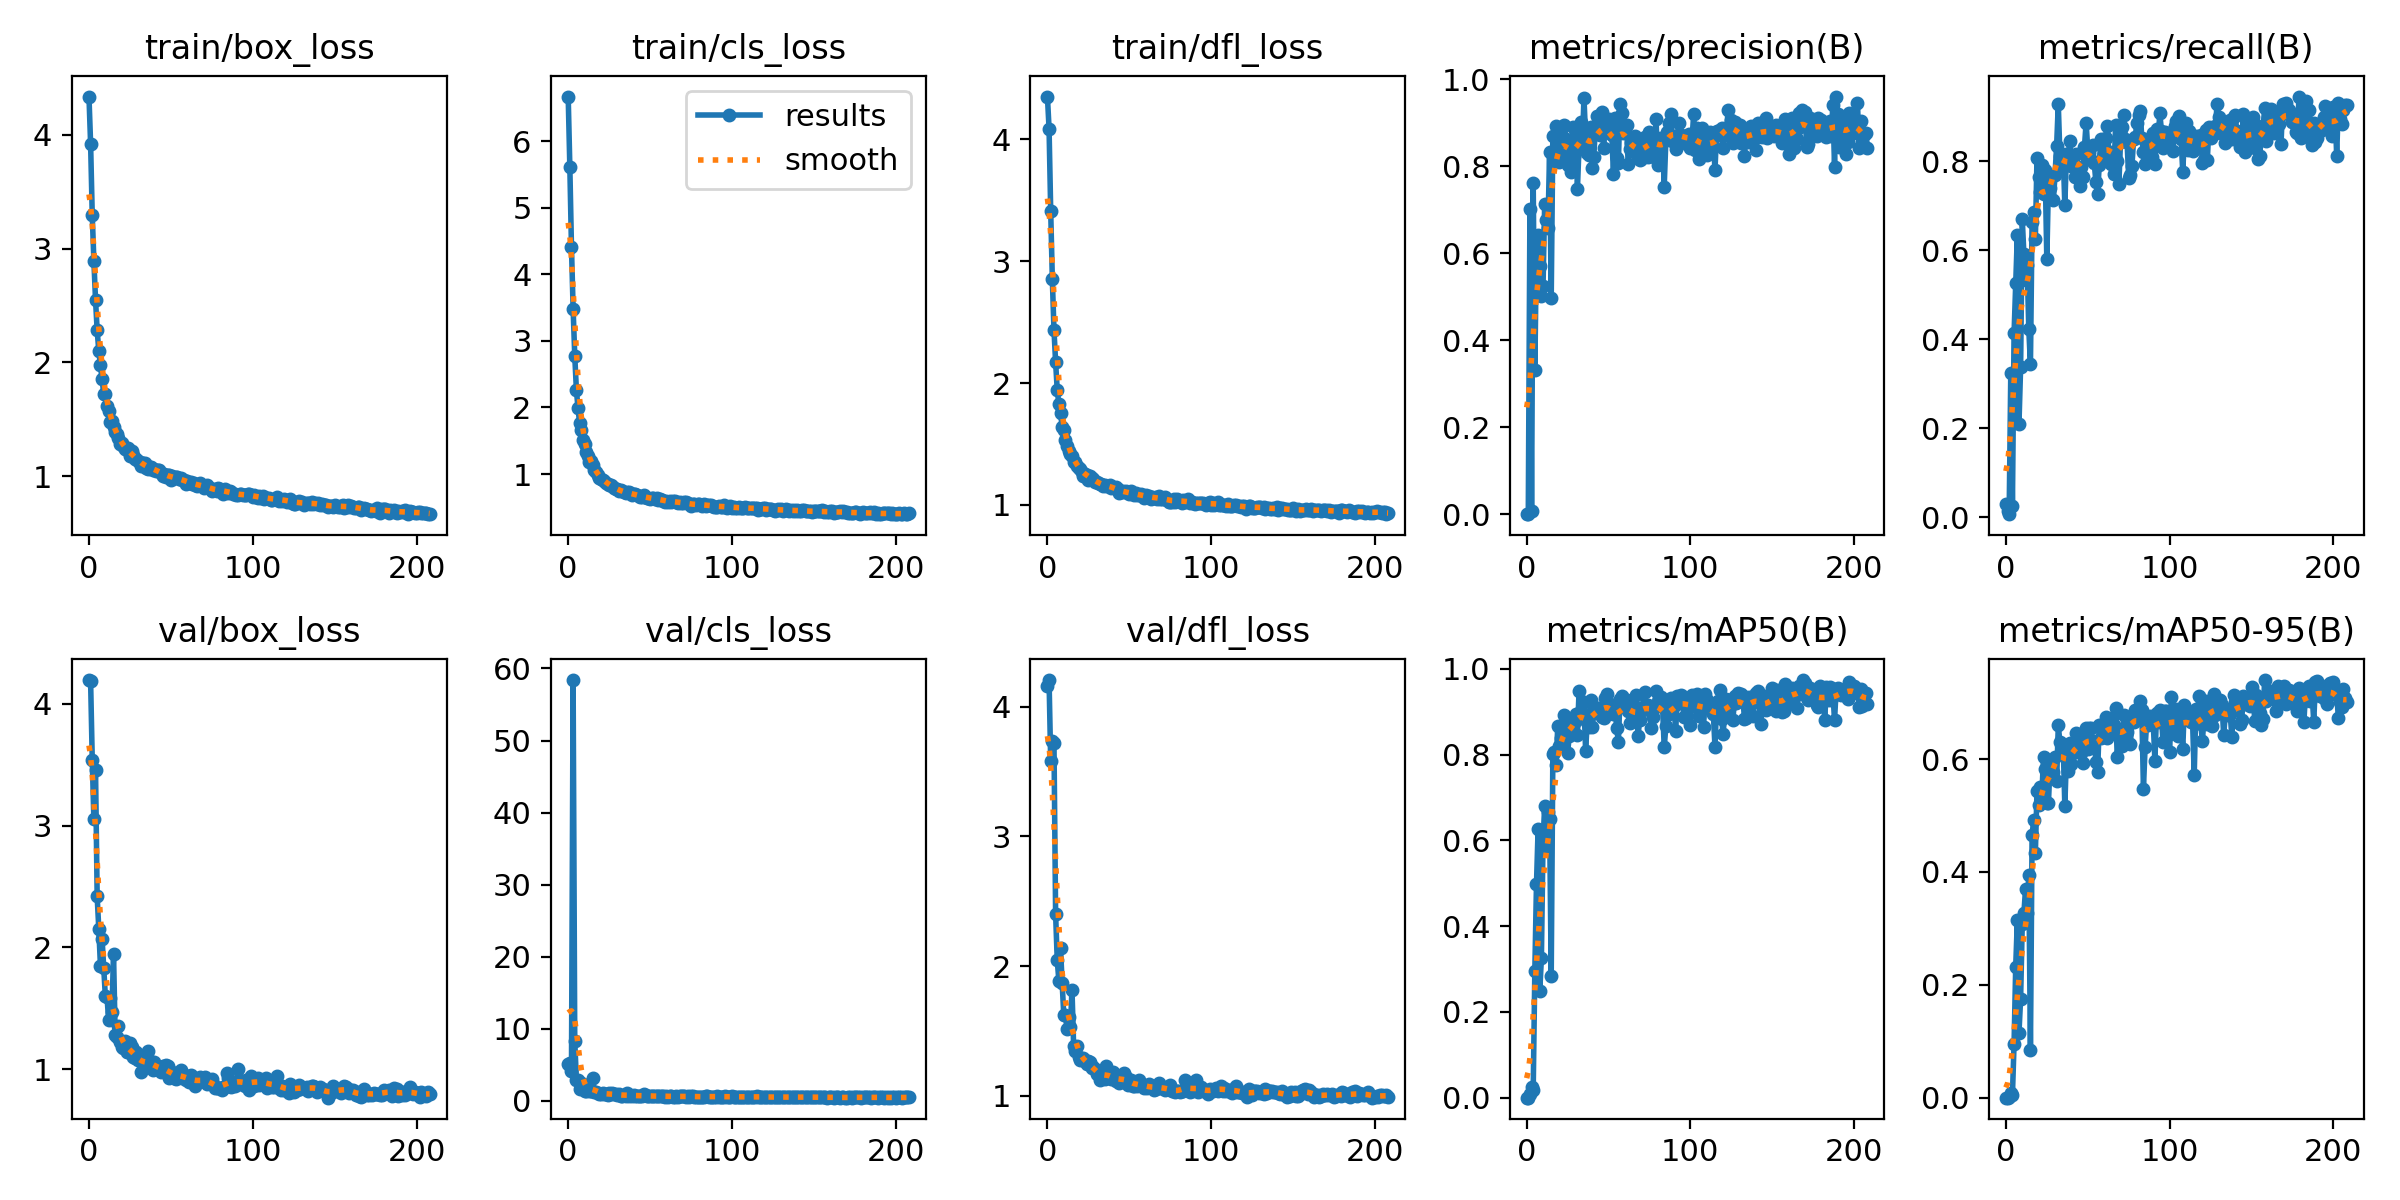

The table this chart was drawn from, first rows:
epoch, train/box_loss, train/cls_loss, train/dfl_loss, metrics/precision(B), metrics/recall(B), metrics/mAP50(B), metrics/mAP50-95(B), val/box_loss, val/cls_loss, val/dfl_loss, lr/pg0, lr/pg1, lr/pg2
0, 4.338, 6.673, 4.351, 0.00019, 0.02899, 0.00017, 5e-05, 4.194, 5.184, 4.161, 0.003265, 0.003265, 0.003265
1, 3.92, 5.614, 4.089, 0.00036, 0.01449, 0.00048, 9e-05, 4.185, 5.257, 4.206, 0.006592, 0.006592, 0.006592
2, 3.293, 4.406, 3.412, 0.7011, 0.00725, 0.00901, 0.00155, 3.54, 4.171, 3.579, 0.009912, 0.009912, 0.009912
3, 2.892, 3.487, 2.851, 0.00797, 0.3252, 0.02515, 0.00788, 3.05, 58.39, 3.739, 0.00997, 0.00997, 0.00997
4, 2.55, 2.779, 2.438, 0.762, 0.02657, 0.01822, 0.00456, 3.455, 8.281, 3.717, 0.00997, 0.00997, 0.00997
5, 2.281, 2.266, 2.171, 0.3305, 0.4131, 0.2962, 0.09533, 2.418, 2.92, 2.401, 0.00996, 0.00996, 0.00996
6, 2.1, 1.985, 1.941, 0.6262, 0.5258, 0.4973, 0.2312, 2.151, 2.864, 2.045, 0.00995, 0.00995, 0.00995
7, 1.974, 1.763, 1.826, 0.6408, 0.6339, 0.6276, 0.3144, 1.849, 1.661, 1.886, 0.009941, 0.009941, 0.009941
8, 1.857, 1.659, 1.751, 0.5704, 0.2101, 0.2492, 0.115, 2.071, 2.508, 2.14, 0.009931, 0.009931, 0.009931
9, 1.724, 1.512, 1.643, 0.5018, 0.3377, 0.3248, 0.1757, 1.834, 2.375, 1.868, 0.009921, 0.009921, 0.009921
10, 1.723, 1.446, 1.614, 0.5246, 0.6705, 0.5979, 0.3076, 1.598, 1.42, 1.622, 0.009911, 0.009911, 0.009911
11, 1.614, 1.325, 1.53, 0.712, 0.5912, 0.6798, 0.3265, 1.595, 1.439, 1.622, 0.009901, 0.009901, 0.009901
12, 1.569, 1.266, 1.48, 0.6761, 0.5334, 0.5851, 0.3697, 1.407, 1.479, 1.513, 0.009891, 0.009891, 0.009891
13, 1.473, 1.185, 1.442, 0.6573, 0.5659, 0.6663, 0.3266, 1.588, 1.436, 1.608, 0.009881, 0.009881, 0.009881
14, 1.487, 1.191, 1.42, 0.832, 0.4221, 0.65, 0.3945, 1.471, 1.406, 1.528, 0.009871, 0.009871, 0.009871
15, 1.433, 1.13, 1.404, 0.4959, 0.3436, 0.2832, 0.08375, 1.946, 3.207, 1.819, 0.009861, 0.009861, 0.009861
16, 1.387, 1.056, 1.356, 0.8691, 0.6647, 0.8012, 0.4661, 1.278, 1.25, 1.384, 0.009851, 0.009851, 0.009851
17, 1.37, 1.025, 1.348, 0.8126, 0.6851, 0.805, 0.4919, 1.263, 1.314, 1.347, 0.009842, 0.009842, 0.009842
18, 1.336, 0.9878, 1.322, 0.8929, 0.6258, 0.7762, 0.4333, 1.359, 1.131, 1.382, 0.009832, 0.009832, 0.009832
19, 1.285, 0.9411, 1.299, 0.8813, 0.8084, 0.8664, 0.5439, 1.227, 0.9632, 1.3, 0.009822, 0.009822, 0.009822
20, 1.288, 0.9297, 1.298, 0.8099, 0.7637, 0.8205, 0.5191, 1.181, 0.9897, 1.28, 0.009812, 0.009812, 0.009812
21, 1.267, 0.9159, 1.269, 0.831, 0.7305, 0.8377, 0.5507, 1.173, 1.109, 1.276, 0.009802, 0.009802, 0.009802
22, 1.241, 0.8938, 1.241, 0.8626, 0.7905, 0.8521, 0.5382, 1.23, 0.9588, 1.291, 0.009792, 0.009792, 0.009792
23, 1.228, 0.8701, 1.253, 0.8952, 0.7257, 0.8922, 0.604, 1.143, 0.9322, 1.269, 0.009782, 0.009782, 0.009782
24, 1.248, 0.8567, 1.248, 0.8631, 0.7799, 0.8758, 0.5823, 1.144, 0.8652, 1.242, 0.009772, 0.009772, 0.009772
25, 1.179, 0.8363, 1.208, 0.8027, 0.5796, 0.8028, 0.5231, 1.217, 1.134, 1.272, 0.009762, 0.009762, 0.009762
26, 1.222, 0.8412, 1.239, 0.8344, 0.7514, 0.8445, 0.5231, 1.183, 0.9557, 1.26, 0.009753, 0.009753, 0.009753
27, 1.184, 0.8207, 1.223, 0.7855, 0.7407, 0.8535, 0.5909, 1.096, 1.061, 1.211, 0.009743, 0.009743, 0.009743
28, 1.153, 0.7917, 1.215, 0.8891, 0.7659, 0.8711, 0.5771, 1.095, 0.8992, 1.221, 0.009733, 0.009733, 0.009733
29, 1.153, 0.7697, 1.192, 0.8236, 0.7122, 0.8745, 0.5764, 1.141, 0.9051, 1.206, 0.009723, 0.009723, 0.009723
30, 1.135, 0.7774, 1.189, 0.8877, 0.769, 0.8952, 0.6043, 1.072, 0.8368, 1.17, 0.009713, 0.009713, 0.009713
31, 1.122, 0.7383, 1.176, 0.7468, 0.835, 0.8453, 0.5612, 1.096, 0.9864, 1.179, 0.009703, 0.009703, 0.009703
32, 1.087, 0.7558, 1.171, 0.8483, 0.9287, 0.9486, 0.6597, 0.9795, 0.7079, 1.123, 0.009693, 0.009693, 0.009693
33, 1.113, 0.7436, 1.175, 0.901, 0.8116, 0.9012, 0.6298, 1.078, 0.7339, 1.178, 0.009683, 0.009683, 0.009683
34, 1.117, 0.7292, 1.157, 0.8438, 0.7846, 0.8864, 0.6239, 1.015, 0.798, 1.135, 0.009673, 0.009673, 0.009673
35, 1.071, 0.7139, 1.16, 0.9575, 0.8151, 0.9221, 0.6265, 1.054, 0.7055, 1.133, 0.009663, 0.009663, 0.009663
36, 1.063, 0.7227, 1.158, 0.8666, 0.7021, 0.8093, 0.5172, 1.146, 1.043, 1.231, 0.009654, 0.009654, 0.009654
37, 1.077, 0.7254, 1.153, 0.8293, 0.8169, 0.8769, 0.6075, 1.066, 0.756, 1.151, 0.009644, 0.009644, 0.009644
38, 1.078, 0.7165, 1.159, 0.8267, 0.8049, 0.8649, 0.5791, 1.036, 0.8051, 1.161, 0.009634, 0.009634, 0.009634
39, 1.054, 0.6843, 1.142, 0.8901, 0.8465, 0.9276, 0.6287, 0.9928, 0.6668, 1.128, 0.009624, 0.009624, 0.009624
40, 1.066, 0.7043, 1.143, 0.7956, 0.79, 0.8644, 0.5922, 1.063, 0.8811, 1.184, 0.009614, 0.009614, 0.009614
41, 1.046, 0.6937, 1.139, 0.8221, 0.8077, 0.897, 0.6112, 1.027, 0.7209, 1.13, 0.009604, 0.009604, 0.009604
42, 1.053, 0.6894, 1.143, 0.889, 0.7644, 0.9055, 0.6289, 1.003, 0.7085, 1.112, 0.009594, 0.009594, 0.009594
43, 1.049, 0.6763, 1.127, 0.9151, 0.8161, 0.9089, 0.6464, 1.005, 0.6844, 1.113, 0.009584, 0.009584, 0.009584
44, 1.025, 0.6522, 1.098, 0.8764, 0.7847, 0.9061, 0.6228, 0.974, 0.6789, 1.1, 0.009574, 0.009574, 0.009574
45, 0.9991, 0.6563, 1.107, 0.8721, 0.7447, 0.909, 0.6231, 1.028, 0.708, 1.149, 0.009564, 0.009564, 0.009564
46, 1.019, 0.6776, 1.115, 0.9234, 0.7878, 0.8886, 0.6109, 0.9877, 0.9057, 1.119, 0.009555, 0.009555, 0.009555
47, 0.9954, 0.6596, 1.107, 0.8418, 0.7645, 0.8847, 0.5923, 1.03, 0.782, 1.174, 0.009545, 0.009545, 0.009545
48, 1.011, 0.6364, 1.11, 0.9014, 0.8331, 0.9317, 0.6347, 1.03, 0.6488, 1.143, 0.009535, 0.009535, 0.009535
49, 1.008, 0.6458, 1.096, 0.9048, 0.8866, 0.9417, 0.6555, 0.9252, 0.6715, 1.08, 0.009525, 0.009525, 0.009525
50, 0.9691, 0.6261, 1.092, 0.9079, 0.8268, 0.9061, 0.6184, 0.9764, 0.6927, 1.114, 0.009515, 0.009515, 0.009515
51, 1.004, 0.6396, 1.117, 0.8761, 0.8211, 0.9191, 0.655, 0.9757, 0.6298, 1.121, 0.009505, 0.009505, 0.009505
52, 0.9806, 0.635, 1.09, 0.8717, 0.8029, 0.8988, 0.655, 0.9282, 0.6762, 1.073, 0.009495, 0.009495, 0.009495
53, 0.9873, 0.625, 1.084, 0.7826, 0.8356, 0.8944, 0.6222, 0.923, 0.6575, 1.076, 0.009485, 0.009485, 0.009485
54, 0.987, 0.6357, 1.099, 0.9116, 0.7952, 0.9087, 0.6314, 0.953, 0.6705, 1.085, 0.009475, 0.009475, 0.009475
55, 0.9709, 0.6171, 1.081, 0.8195, 0.7524, 0.8609, 0.5943, 0.9462, 0.7407, 1.079, 0.009465, 0.009465, 0.009465
56, 0.9861, 0.6305, 1.082, 0.8067, 0.7264, 0.8306, 0.5766, 0.9927, 0.7549, 1.125, 0.009456, 0.009456, 0.009456
57, 0.9692, 0.6114, 1.086, 0.9432, 0.791, 0.9303, 0.6608, 0.9281, 0.6533, 1.086, 0.009446, 0.009446, 0.009446
58, 0.9608, 0.5937, 1.081, 0.921, 0.8499, 0.9372, 0.6383, 0.9416, 0.6243, 1.074, 0.009436, 0.009436, 0.009436
59, 0.9327, 0.5799, 1.054, 0.8759, 0.8411, 0.9243, 0.6576, 0.9075, 0.6195, 1.063, 0.009426, 0.009426, 0.009426
... 149 more rows
